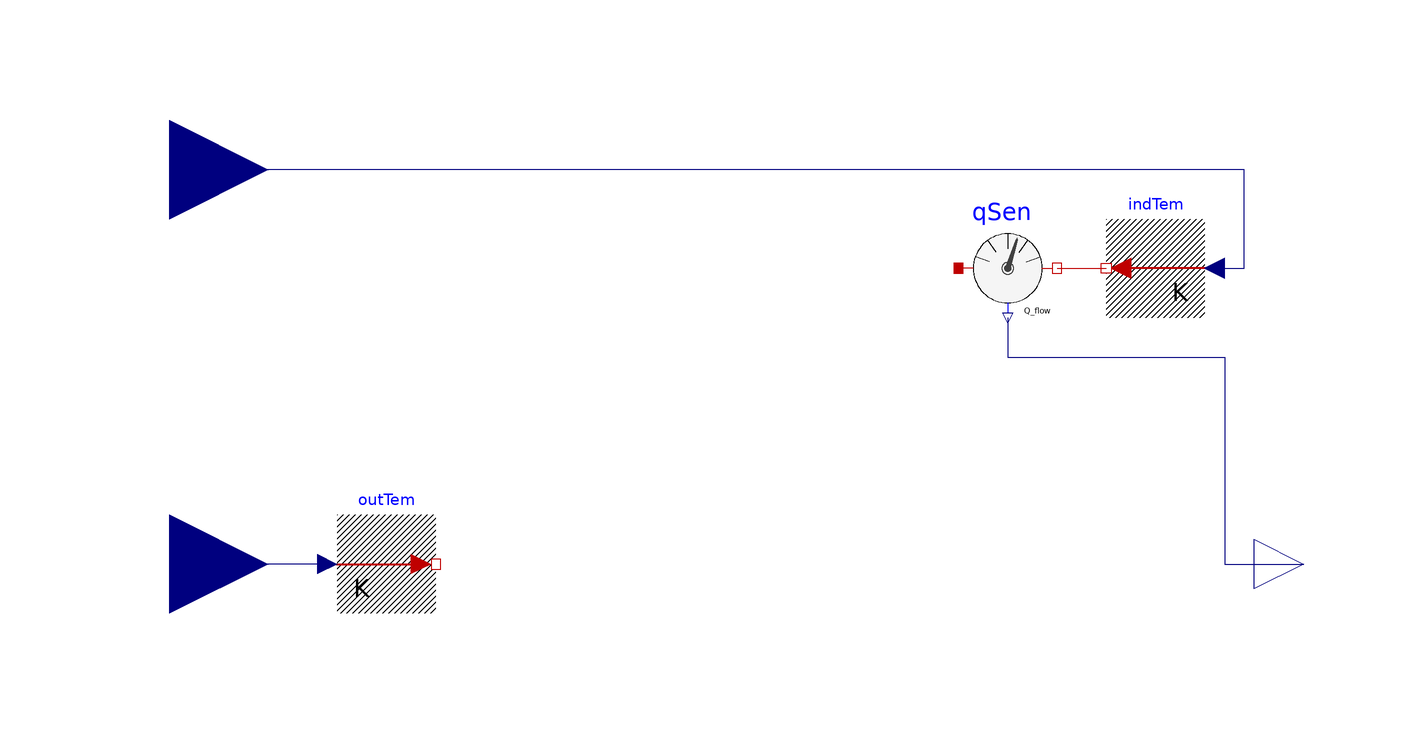

Above is the diagram view of the following Modelica model: its components placed by their Placement annotations and its connect equations drawn as lines.

model PartialRC
  parameter Modelica.SIunits.ThermalResistance R1
    "Constant thermal resistance of material";
  parameter Modelica.SIunits.ThermalResistance R2
    "Constant thermal resistance of material";
  parameter Modelica.SIunits.HeatCapacity C1
    "Heat capacity of element (= cp*m)";

  Modelica.Thermal.HeatTransfer.Sources.PrescribedTemperature outTem
    "Outdoor temperature"
    annotation (Placement(transformation(extent={{-86,-10},{-66,10}})));
  Modelica.Blocks.Interfaces.RealInput Tin "Indoor temperature"
    annotation (Placement(transformation(extent={{-140,60},{-100,100}})));
  Modelica.Blocks.Interfaces.RealInput Tou "Outdoor temperature"
    annotation (Placement(transformation(extent={{-140,-20},{-100,20}})));
  Modelica.Thermal.HeatTransfer.Sources.PrescribedTemperature indTem
    "Indoor temperature"
    annotation (Placement(transformation(extent={{90,50},{70,70}})));
  Modelica.Thermal.HeatTransfer.Sensors.HeatFlowSensor qSen "Heat flow sensor"
    annotation (Placement(transformation(extent={{40,50},{60,70}})));
  Modelica.Blocks.Interfaces.RealOutput Q_flow
    "Heat flow from port_a to port_b as output signal"
    annotation (Placement(transformation(extent={{100,-10},{120,10}})));
equation
  connect(outTem.T, Tou)
    annotation (Line(points={{-88,0},{-120,0}}, color={0,0,127}));
  connect(indTem.T, Tin) annotation (Line(points={{92,60},{98,60},{98,80},{-120,
          80}}, color={0,0,127}));
  connect(qSen.port_b,indTem. port)
    annotation (Line(points={{60,60},{70,60}}, color={191,0,0}));
  connect(qSen.Q_flow, Q_flow) annotation (Line(points={{50,50},{50,42},{94,42},
          {94,0},{110,0}}, color={0,0,127}));
  annotation (Icon(coordinateSystem(preserveAspectRatio=false), graphics={
          Rectangle(
          extent={{-100,100},{100,-100}},
          lineColor={0,0,127},
          fillColor={255,255,255},
          fillPattern=FillPattern.Solid), Text(
          extent={{-56,24},{66,-20}},
          lineColor={0,0,127},
          textString="2R1C")}),                                  Diagram(
        coordinateSystem(preserveAspectRatio=false)));
end PartialRC;